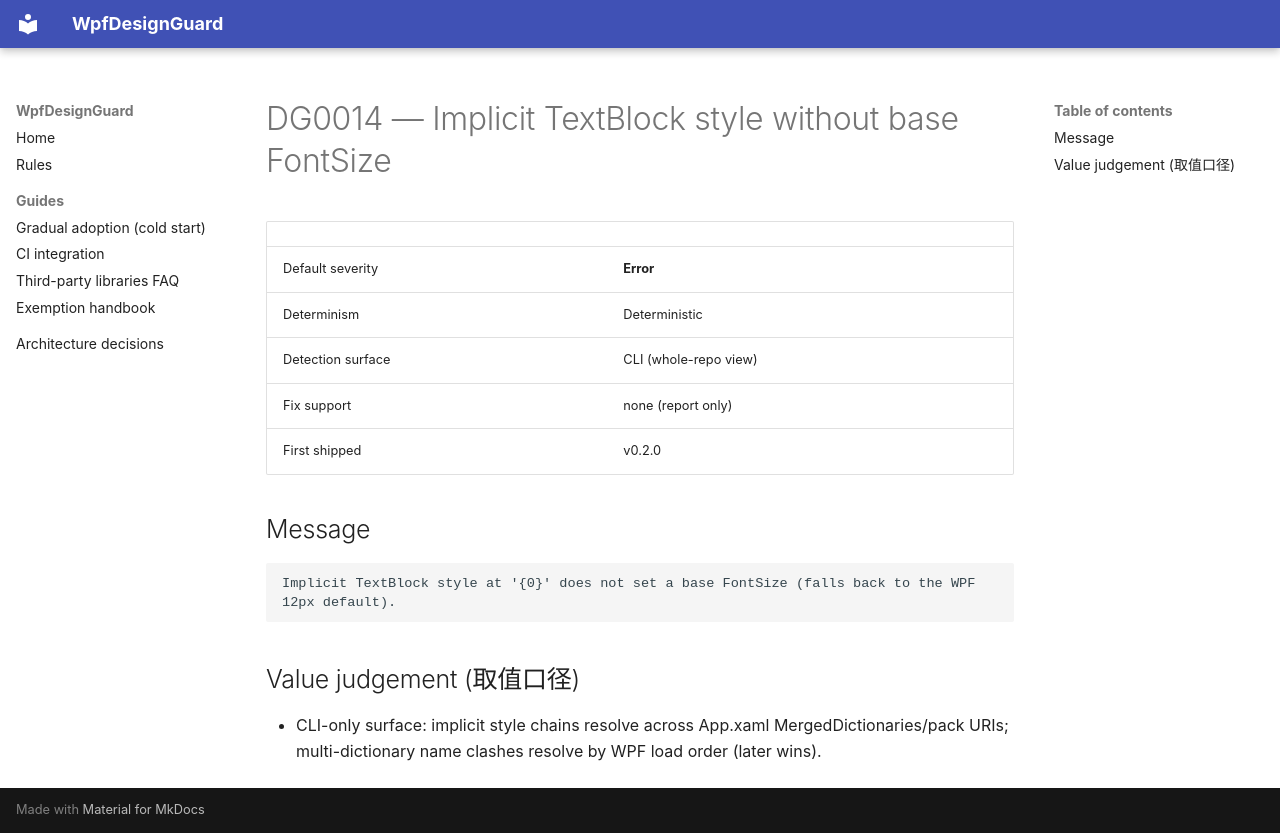

repository: zhaojie-tech/wpf-design-guard · page: rules/DG0014/index.html · generator: mkdocs

# DG0014 — Implicit TextBlock style without base FontSize

| | |
|---|---|
| Default severity | **Error** |
| Determinism | Deterministic |
| Detection surface | CLI (whole-repo view) |
| Fix support | none (report only) |
| First shipped | v0.2.0 |

## Message

```text
Implicit TextBlock style at '{0}' does not set a base FontSize (falls back to the WPF 12px default).
```

## Value judgement (取值口径)

- CLI-only surface: implicit style chains resolve across App.xaml MergedDictionaries/pack URIs; multi-dictionary name clashes resolve by WPF load order (later wins).
